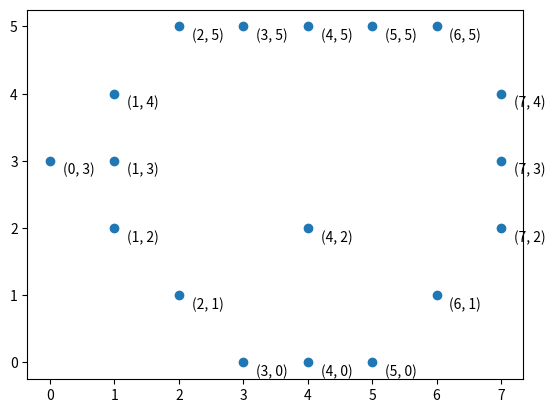

The matplotlib source for this figure:
"""
Here we write the code for granham scan, and
then we try to solve leetcode 587.
"""
import numpy as np
import matplotlib.pyplot as plt

DEBUG = True


def plotAllPoints(in_array):
    Xs = [_[0] for _ in in_array]
    Ys = [_[1] for _ in in_array]
    plt.scatter(Xs, Ys)
    for i in range(len(Xs)):
        plt.text(Xs[i] + 0.2, Ys[i] - 0.2, f"({Xs[i]}, {Ys[i]})")
    plt.show()


def showDifference(output, expected):
    if len(output) > len(expected):
        longer = output
        shorter = expected
        print("Output is longer than expected!")
    else:
        longer = expected
        shorter = output
        print("Output is shorter than expected!")

    res = []
    for element in longer:
        if element not in shorter:
            res.append(element)
    return res


def calculateDistance(point1, point2):
    x1, y1 = point1
    x2, y2 = point2
    return np.sqrt((x1 - x2) ** 2 + (y1 - y2) ** 2)


def calculateCosine(point, origin):
    """
    calculate the polar angle of the given point to the origin point
    """
    x1, y1 = point
    x0, y0 = origin
    if y1 == y0:
        return 1.0
    return (x1 - x0) / calculateDistance(point, origin)


def granhamScan(in_array):
    """
    Input: a list of tuples [(x1, y1), (x2, y2), (x3, y3), ...]
    Output: a list of tuples indicating the boundary points.
    """
    # step 1: find origin
    sorted_origin = sorted(in_array, key=lambda x: (x[1], x[0]))
    origin = sorted_origin[0]
    if DEBUG:
        print(f"origin point = {origin}.")
    # step 2: sort the remaining array other than the origin point
    remaining_points = sorted(
        sorted_origin[1:],
        key=lambda x: (-calculateCosine(x, origin), -calculateDistance(x, origin)),
    )

    if DEBUG:
        print(f"sorted remaining list = {remaining_points}")
    # cosine is a decreasing function from 0 to pi, thus negative sign
    # and we want the fartherest distance if same angle, thus the negative sign.

    # step 3: managing the stack to find our final results.
    stack = []
    stack.append(origin)
    stack.append(remaining_points[0])
    stack.append(remaining_points[1])
    if DEBUG:
        print(f"stack initialized = {stack}.")
    for i in range(2, len(remaining_points)):
        while True:
            cur_point = remaining_points[i]
            old_vector = [stack[-1][0] - stack[-2][0], stack[-1][1] - stack[-2][1]]
            new_vector = [cur_point[0] - stack[-1][0], cur_point[1] - stack[-1][1]]
            if np.cross(old_vector, new_vector) < 0:  # neg cross = clock-wise
                stack.pop(-1)
                if DEBUG:
                    print(
                        f"clock wise, we pop current point = {cur_point}, and stack becomes = {stack}"
                    )
            else:
                stack.append(cur_point)
                if DEBUG:
                    print(
                        f"counter clock wise, good, we add and stack becomes = {stack}"
                    )
                break

    return stack


# # test
# array = [(0, 0), (0, 3), (1, 2), (1, 1), (2, 2), (3, 3), (4, 4), (3, 1)]
# print(granhamScan(array))

# array = [[1, 2], [2, 2], [4, 2]]
# print(granhamScan(array))

# array = [[1, 1], [2, 2], [2, 0], [2, 4], [3, 3], [4, 2]]
# print(granhamScan(array))

array = [
    [3, 0],
    [4, 0],
    [5, 0],
    [6, 1],
    [7, 2],
    [7, 3],
    [7, 4],
    [6, 5],
    [5, 5],
    [4, 5],
    [3, 5],
    [2, 5],
    [1, 4],
    [1, 3],
    [1, 2],
    [2, 1],
    [4, 2],
    [0, 3],
]

print(granhamScan(array))

print(
    showDifference(
        [
            [3, 0],
            [4, 0],
            [5, 0],
            [6, 1],
            [7, 2],
            [7, 3],
            [7, 4],
            [6, 5],
            [5, 5],
            [4, 5],
            [3, 5],
            [2, 5],
            [1, 4],
            [0, 3],
        ],
        [
            [7, 4],
            [3, 0],
            [1, 2],
            [2, 5],
            [5, 5],
            [4, 5],
            [1, 4],
            [2, 1],
            [3, 5],
            [0, 3],
            [6, 5],
            [7, 2],
            [7, 3],
            [4, 0],
            [5, 0],
            [6, 1],
        ],
    )
)
plotAllPoints(array)
